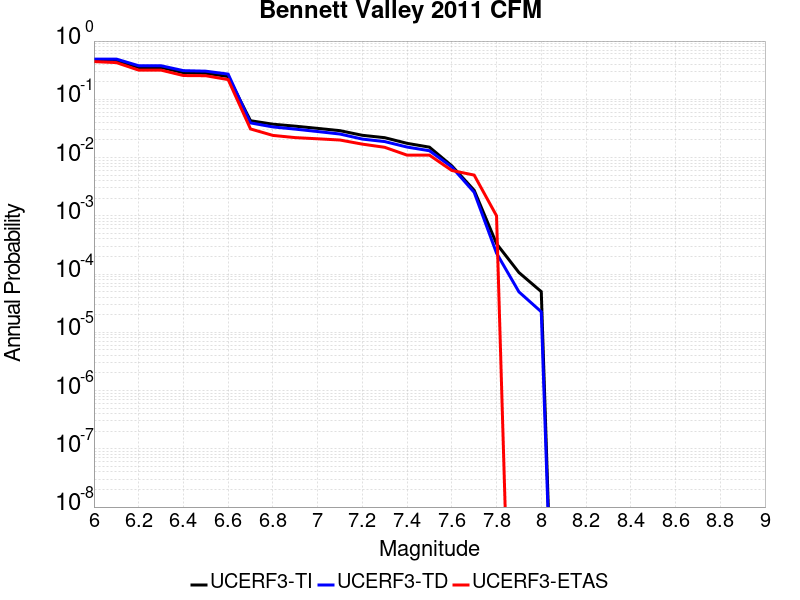

Source data for this figure (header and first rows):
Magnitude, UCERF3-TI Prob, UCERF3-TD Prob, UCERF3-ETAS Prob
6.0, 0.4639, 0.4908, 0.444
6.1, 0.4639, 0.4908, 0.427
6.2, 0.3525, 0.3769, 0.317
6.3, 0.3525, 0.3769, 0.317
6.4, 0.2866, 0.3105, 0.256
6.5, 0.2798, 0.3039, 0.254
6.6, 0.2465, 0.271, 0.218
6.7, 0.04289, 0.03935, 0.031
6.8, 0.0374, 0.03358, 0.024
6.9, 0.03459, 0.03077, 0.022
7.0, 0.0317, 0.02798, 0.021
7.1, 0.02896, 0.02535, 0.02
7.2, 0.0241, 0.02076, 0.017
7.3, 0.02194, 0.01881, 0.015
7.4, 0.01755, 0.01515, 0.011
7.5, 0.01509, 0.0131, 0.011
7.6, 0.00721, 0.006888, 0.006
7.7, 0.002744, 0.002533, 0.005
7.8, 3.3165092E-4, 2.2845816E-4, 0.001
7.9, 1.06331354E-4, 4.9506452E-5, 0.0
8.0, 4.9897484E-5, 2.2482829E-5, 0.0
